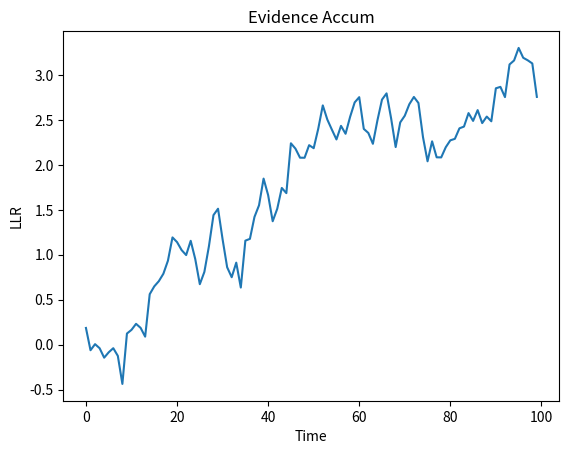

Here is the Python script that generated this plot:
import numpy as np
import matplotlib.pyplot as plt

# Parameters for the simulation
length = 100
mean1 = 0.1
mean2 = -0.1
var1 = 1
var2 = 1
# Observations are drawn from the Norm(mean1, var1) distribution.
obs = np.sqrt(var1) * np.random.randn(length) + mean1  # scale and translate draws from the standard distribution


class Dist:
    """We define a class for distributions so that we can easily access the truth distributions rather than writing out
    the formula for the distribution each time we want to use it."""
    def __init__(self, mean, var):
        self.mean = mean
        self.var = var

    def prob(self, x):
        return np.exp(-np.power(x - self.mean, 2) / (2*self.var))/(np.sqrt(2 * np.pi * self.var))


pos = Dist(mean1, var1)  # the positive state distribution
neg = Dist(mean2, var2)


def compute_llr(x_array, dist1, dist2):
    """
    Computes the log-likelihood ratio for a given array of observations.
    :param x_array: an array of observations
    :param dist1: the positive truth distribution
    :param dist2: the negative truth distribution
    :return: an array the size of x_array of LLRs
    """
    return np.log(dist1(x_array)/dist2(x_array))

# Compute and store the LLRs as a vector of accumulated evidence.

llr = compute_llr(obs, pos.prob, neg.prob)
ev = np.cumsum(llr)

# The last part here plots time (in steps) against the accumulated evidence. After adding modifications to the plot we
# then call it using the show() method.
plt.plot(np.arange(length), ev)

plt.xlabel('Time')
plt.ylabel('LLR')
plt.title('Evidence Accum')
# plt.text(60, .025, r'$\mu=100,\ \sigma=15$')
# plt.axis([0, length, 0, 1])
# plt.grid(True)
plt.show()

